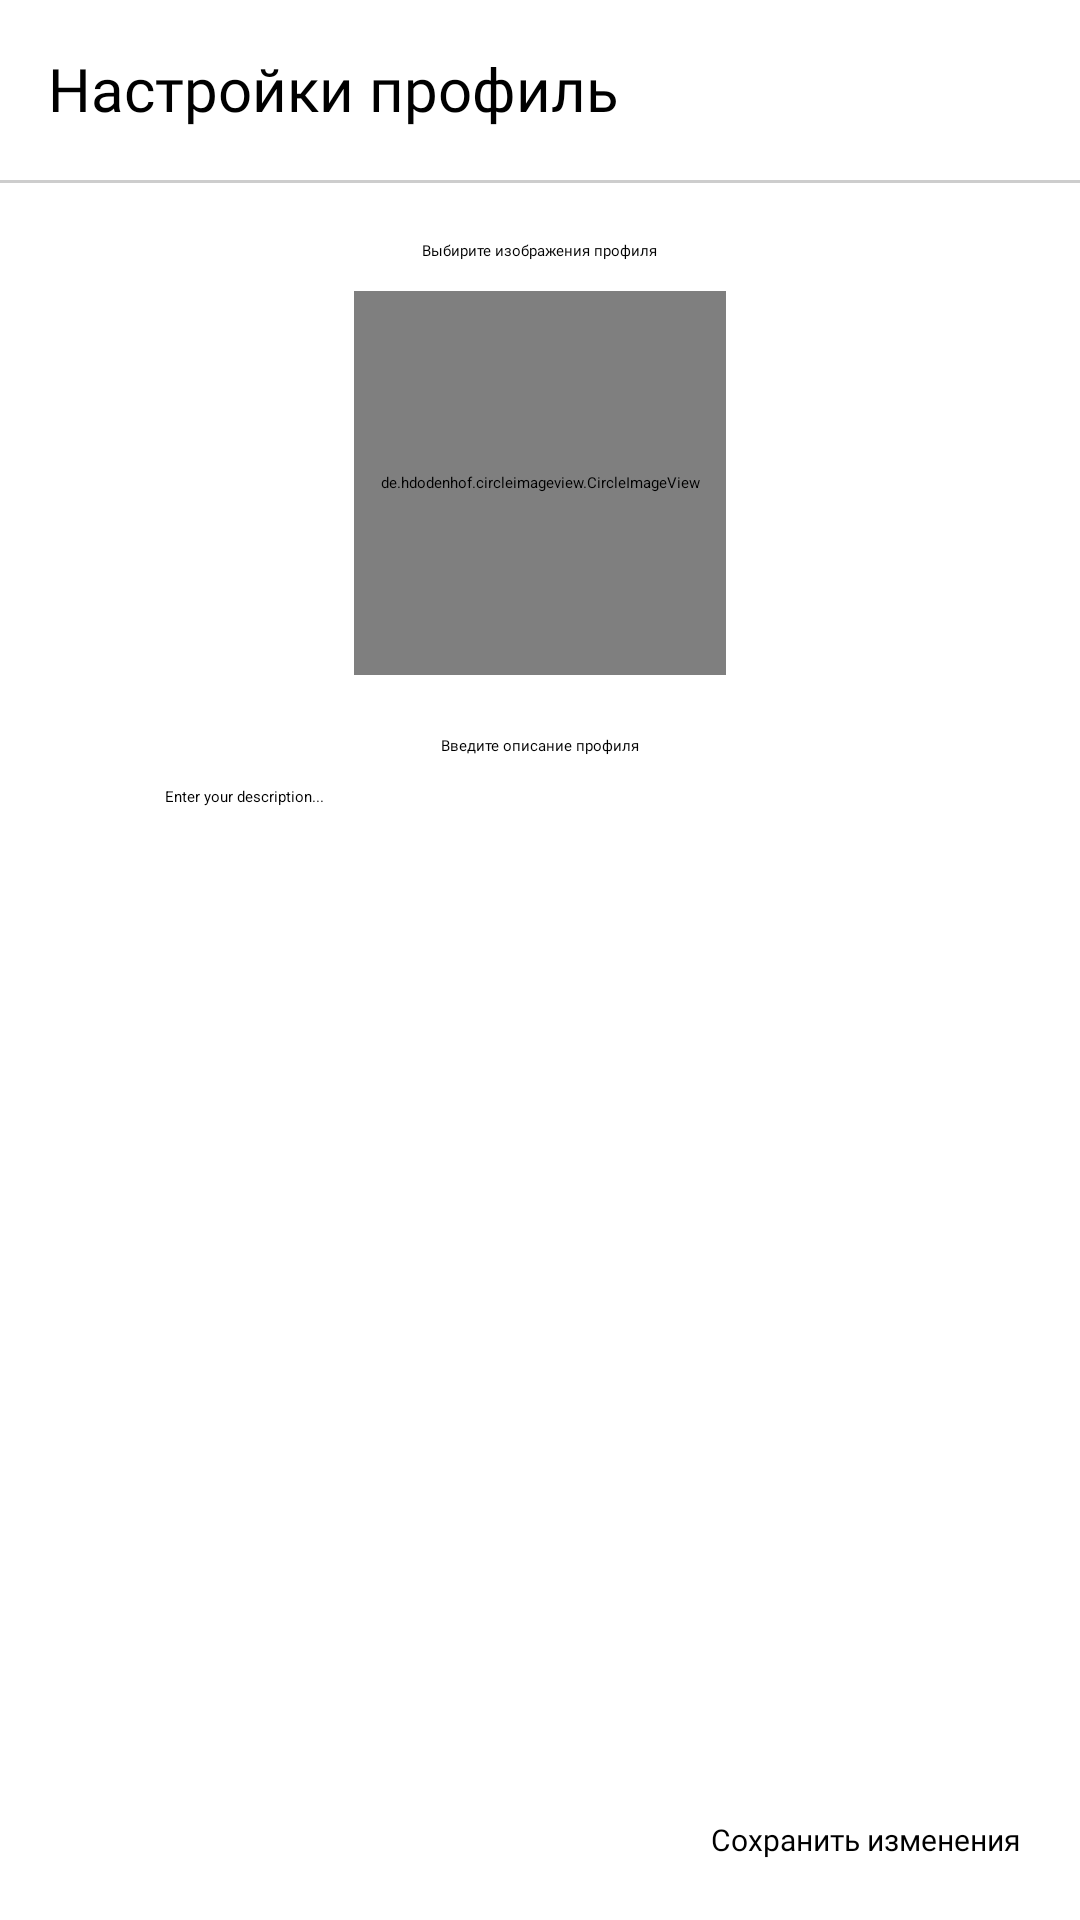

Here is an Android app screen rendered from its layout file. Give the layout XML and the strings, colors and styles it references.
<!-- AndroidManifest.xml: application theme Theme.AndroidVelo -->
<!-- res/layout/activity_user_setting.xml -->
<?xml version="1.0" encoding="utf-8"?>
<androidx.constraintlayout.widget.ConstraintLayout xmlns:android="http://schemas.android.com/apk/res/android"
    xmlns:app="http://schemas.android.com/apk/res-auto"
    xmlns:tools="http://schemas.android.com/tools"
    android:layout_width="match_parent"
    android:layout_height="match_parent"
    android:background="@color/white">

    
    <LinearLayout
        android:id="@+id/profile_header"
        android:layout_width="match_parent"
        android:layout_height="60dp"
        android:orientation="horizontal"
        android:background="@color/white"
        android:padding="16dp"
        app:layout_constraintTop_toTopOf="parent">

        
        <TextView
            android:layout_width="0dp"
            android:layout_height="wrap_content"
            android:layout_weight="1"
            android:text="Настройки профиль"
            android:textColor="@android:color/black"
            android:textSize="20sp"
            android:fontFamily="@font/ubuntu_medium"/>
    </LinearLayout>

    <View
        android:id="@+id/line"
        android:layout_width="wrap_content"
        android:layout_height="1dp"
        android:background="#CDCDCD"
        app:layout_constraintTop_toBottomOf="@+id/profile_header"
        tools:ignore="MissingConstraints" />

    <TextView
        android:id="@+id/stting_image_tv"
        android:layout_width="wrap_content"
        android:layout_height="wrap_content"
        android:text="Выбирите изображения профиля"
        android:textColor="@color/black"
        android:fontFamily="@font/ubuntu_medium"
        android:layout_marginTop="20dp"
        app:layout_constraintEnd_toEndOf="parent"
        app:layout_constraintStart_toStartOf="parent"
        app:layout_constraintTop_toBottomOf="@+id/profile_header" />

    <de.hdodenhof.circleimageview.CircleImageView
        android:id="@+id/profile_image_view"
        android:layout_width="124dp"
        android:layout_height="128dp"
        android:src="@drawable/username_icon"
        android:layout_marginTop="10dp"
        app:layout_constraintEnd_toEndOf="parent"
        app:layout_constraintStart_toStartOf="parent"
        app:layout_constraintTop_toBottomOf="@+id/stting_image_tv" />

    <TextView
        android:id="@+id/stting_description_tv"
        android:layout_width="wrap_content"
        android:layout_height="wrap_content"
        android:text="Введите описание профиля"
        android:textColor="@color/black"
        android:fontFamily="@font/ubuntu_medium"
        android:layout_marginTop="20dp"
        app:layout_constraintEnd_toEndOf="parent"
        app:layout_constraintStart_toStartOf="parent"
        app:layout_constraintTop_toBottomOf="@+id/profile_image_view" />

    
    <EditText
        android:id="@+id/profile_description"
        android:layout_width="250dp"
        android:layout_height="wrap_content"
        android:background="@drawable/border_bg"
        android:textColor="@color/black"
        android:textColorHint="@color/black"
        android:layout_marginTop="10dp"
        app:layout_constraintEnd_toEndOf="parent"
        app:layout_constraintStart_toStartOf="parent"
        app:layout_constraintTop_toBottomOf="@+id/stting_description_tv"
        android:hint="Enter your description..."
        />

    
    <Button
        android:id="@+id/save_profile_description"
        android:layout_width="wrap_content"
        android:layout_height="wrap_content"
        android:backgroundTint="@color/blue_an"
        android:fontFamily="@font/ubuntu_medium"
        android:text="Сохранить изменения"
        android:textSize="10sp"
        android:textColor="@color/black"
        android:layout_marginBottom="20dp"
        android:layout_marginEnd="20dp"
        app:layout_constraintBottom_toBottomOf="parent"
        app:layout_constraintEnd_toEndOf="parent" />

</androidx.constraintlayout.widget.ConstraintLayout>
<!-- resources referenced by this layout -->
<resources>
  <color name="black">#FF000000</color>
  <color name="blue_an">#5F81DB</color>
  <color name="white">#FFFFFFFF</color>
</resources>
